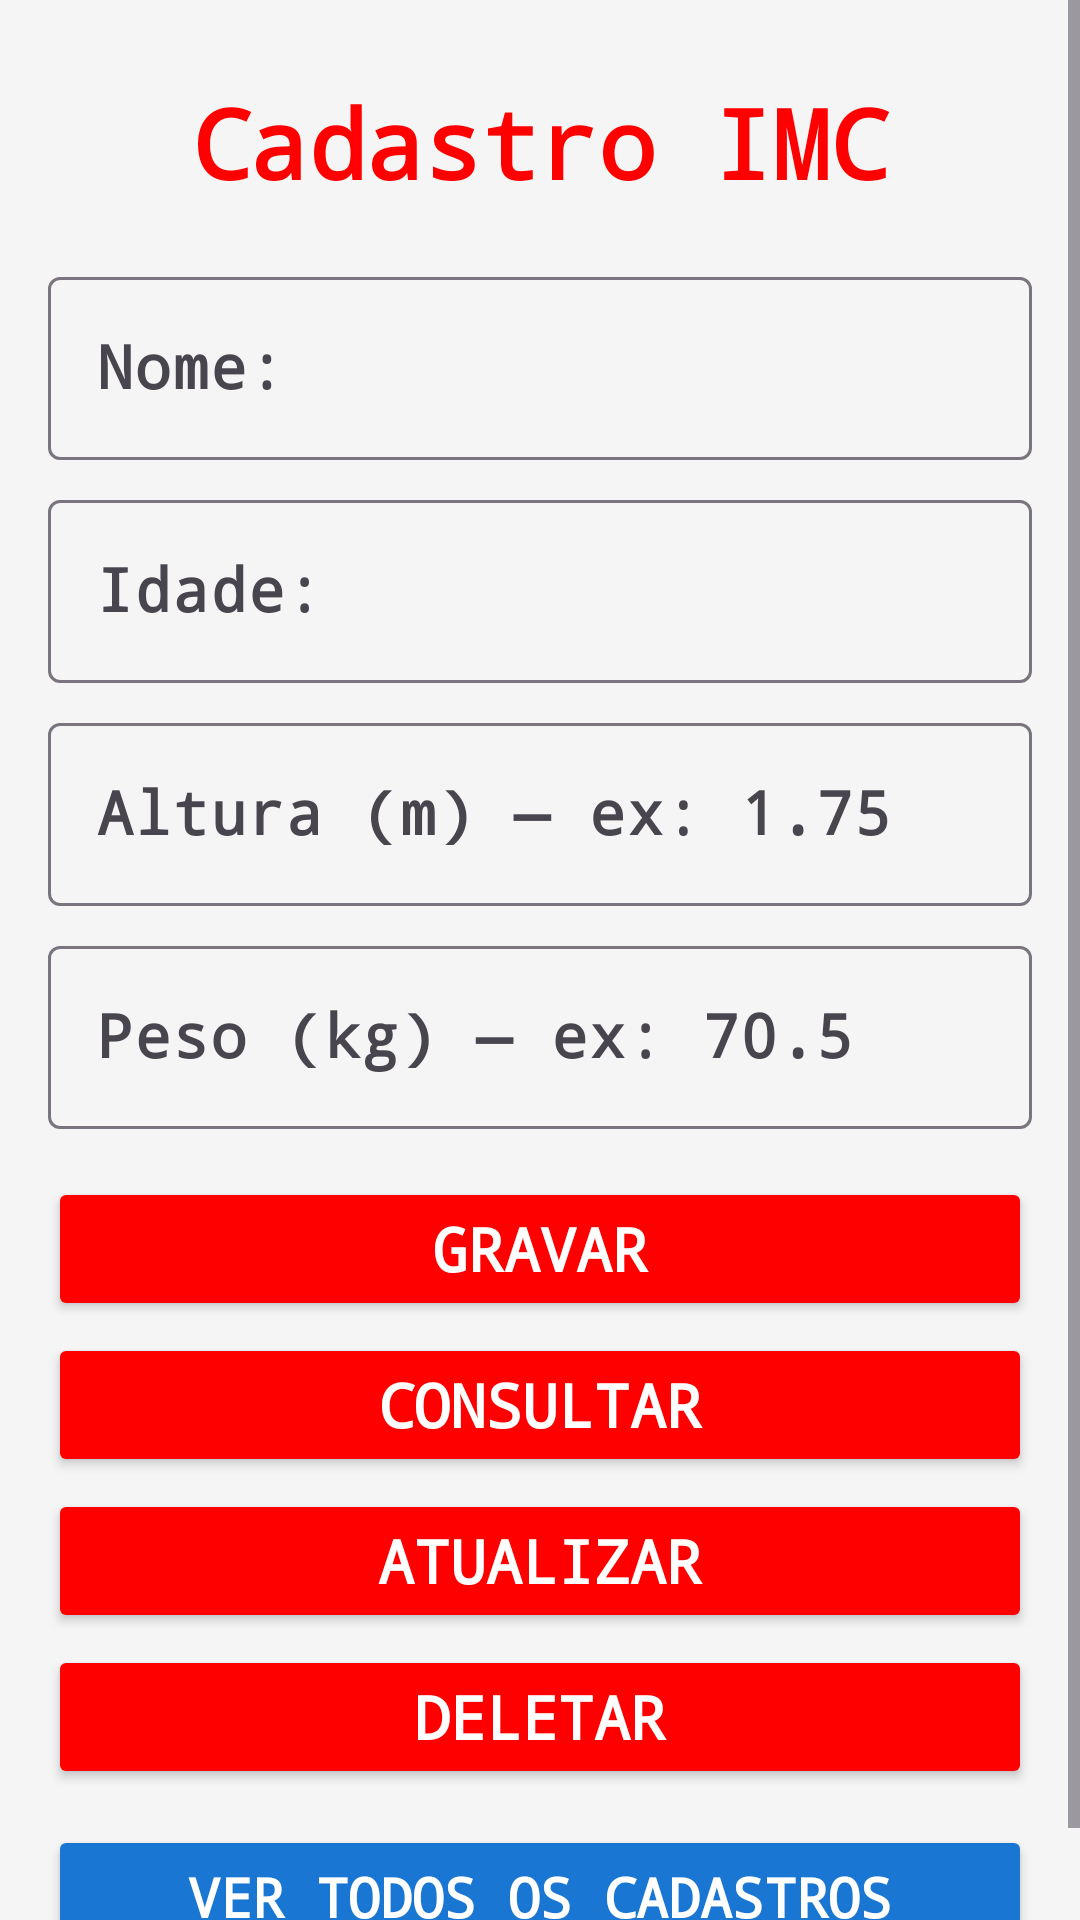

Android layout source for this screen:
<!-- AndroidManifest.xml: application theme Theme.BancoDados -->
<!-- res/layout/activity_main.xml -->
<?xml version="1.0" encoding="utf-8"?>
<ScrollView xmlns:android="http://schemas.android.com/apk/res/android"
    android:layout_width="match_parent"
    android:layout_height="match_parent"
    android:background="#F5F5F5"
    android:fillViewport="true">

    <LinearLayout
        android:layout_width="match_parent"
        android:layout_height="wrap_content"
        android:orientation="vertical"
        android:padding="16dp"
        android:gravity="center_horizontal">

        <TextView
            android:layout_width="match_parent"
            android:layout_height="wrap_content"
            android:text="Cadastro IMC"
            android:textSize="32sp"
            android:textAlignment="center"
            android:textStyle="bold"
            android:textColor="#FF0000"
            android:fontFamily="monospace"
            android:padding="10dp"/>

        <com.google.android.material.textfield.TextInputLayout
            android:layout_width="match_parent"
            android:layout_height="wrap_content"
            android:layout_marginTop="8dp">
            <com.google.android.material.textfield.TextInputEditText
                android:id="@+id/textNome"
                android:layout_width="match_parent"
                android:layout_height="wrap_content"
                android:hint="Nome:"
                android:fontFamily="monospace"
                android:textColor="#000000"
                android:inputType="text"
                android:textStyle="bold"
                android:textSize="20sp"/>
        </com.google.android.material.textfield.TextInputLayout>

        <com.google.android.material.textfield.TextInputLayout
            android:layout_width="match_parent"
            android:layout_height="wrap_content"
            android:layout_marginTop="8dp">
            <com.google.android.material.textfield.TextInputEditText
                android:id="@+id/textIdade"
                android:layout_width="match_parent"
                android:layout_height="wrap_content"
                android:hint="Idade:"
                android:fontFamily="monospace"
                android:textColor="#000000"
                android:inputType="number"
                android:textStyle="bold"
                android:textSize="20sp"/>
        </com.google.android.material.textfield.TextInputLayout>

        <com.google.android.material.textfield.TextInputLayout
            android:layout_width="match_parent"
            android:layout_height="wrap_content"
            android:layout_marginTop="8dp">
            <com.google.android.material.textfield.TextInputEditText
                android:id="@+id/textAltura"
                android:layout_width="match_parent"
                android:layout_height="wrap_content"
                android:hint="Altura (m) — ex: 1.75"
                android:fontFamily="monospace"
                android:textColor="#000000"
                android:inputType="numberDecimal"
                android:textStyle="bold"
                android:textSize="20sp"/>
        </com.google.android.material.textfield.TextInputLayout>

        <com.google.android.material.textfield.TextInputLayout
            android:layout_width="match_parent"
            android:layout_height="wrap_content"
            android:layout_marginTop="8dp">
            <com.google.android.material.textfield.TextInputEditText
                android:id="@+id/textPeso"
                android:layout_width="match_parent"
                android:layout_height="wrap_content"
                android:hint="Peso (kg) — ex: 70.5"
                android:fontFamily="monospace"
                android:textColor="#000000"
                android:inputType="numberDecimal"
                android:textStyle="bold"
                android:textSize="20sp"/>
        </com.google.android.material.textfield.TextInputLayout>

        <Button
            android:id="@+id/btnGravar"
            android:layout_width="match_parent"
            android:layout_height="wrap_content"
            android:layout_marginTop="16dp"
            android:text="Gravar"
            android:textSize="20sp"
            android:textStyle="bold"
            android:textColor="#FFFFFF"
            android:fontFamily="monospace"
            android:backgroundTint="#FF0000"
            android:padding="8dp"/>

        <Button
            android:id="@+id/btnConsultar"
            android:layout_width="match_parent"
            android:layout_height="wrap_content"
            android:layout_marginTop="4dp"
            android:text="Consultar"
            android:textSize="20sp"
            android:textStyle="bold"
            android:textColor="#FFFFFF"
            android:fontFamily="monospace"
            android:backgroundTint="#FF0000"
            android:padding="8dp"/>

        <Button
            android:id="@+id/btnAtualizar"
            android:layout_width="match_parent"
            android:layout_height="wrap_content"
            android:layout_marginTop="4dp"
            android:text="Atualizar"
            android:textSize="20sp"
            android:textStyle="bold"
            android:textColor="#FFFFFF"
            android:fontFamily="monospace"
            android:backgroundTint="#FF0000"
            android:padding="8dp"/>

        <Button
            android:id="@+id/btnDeletar"
            android:layout_width="match_parent"
            android:layout_height="wrap_content"
            android:layout_marginTop="4dp"
            android:text="Deletar"
            android:textSize="20sp"
            android:textStyle="bold"
            android:textColor="#FFFFFF"
            android:fontFamily="monospace"
            android:backgroundTint="#FF0000"
            android:padding="8dp"/>

        <Button
            android:id="@+id/btnVerCadastros"
            android:layout_width="match_parent"
            android:layout_height="wrap_content"
            android:layout_marginTop="12dp"
            android:text="Ver Todos os Cadastros"
            android:textSize="18sp"
            android:textStyle="bold"
            android:textColor="#FFFFFF"
            android:fontFamily="monospace"
            android:backgroundTint="#1976D2"
            android:padding="8dp"/>

    </LinearLayout>
</ScrollView>
<!-- resources referenced by this layout -->
<resources>
  <style name="Theme.BancoDados" parent="Base.Theme.BancoDados" />
  <style name="Base.Theme.BancoDados" parent="Theme.Material3.DayNight.NoActionBar">
          
          
      </style>
</resources>
